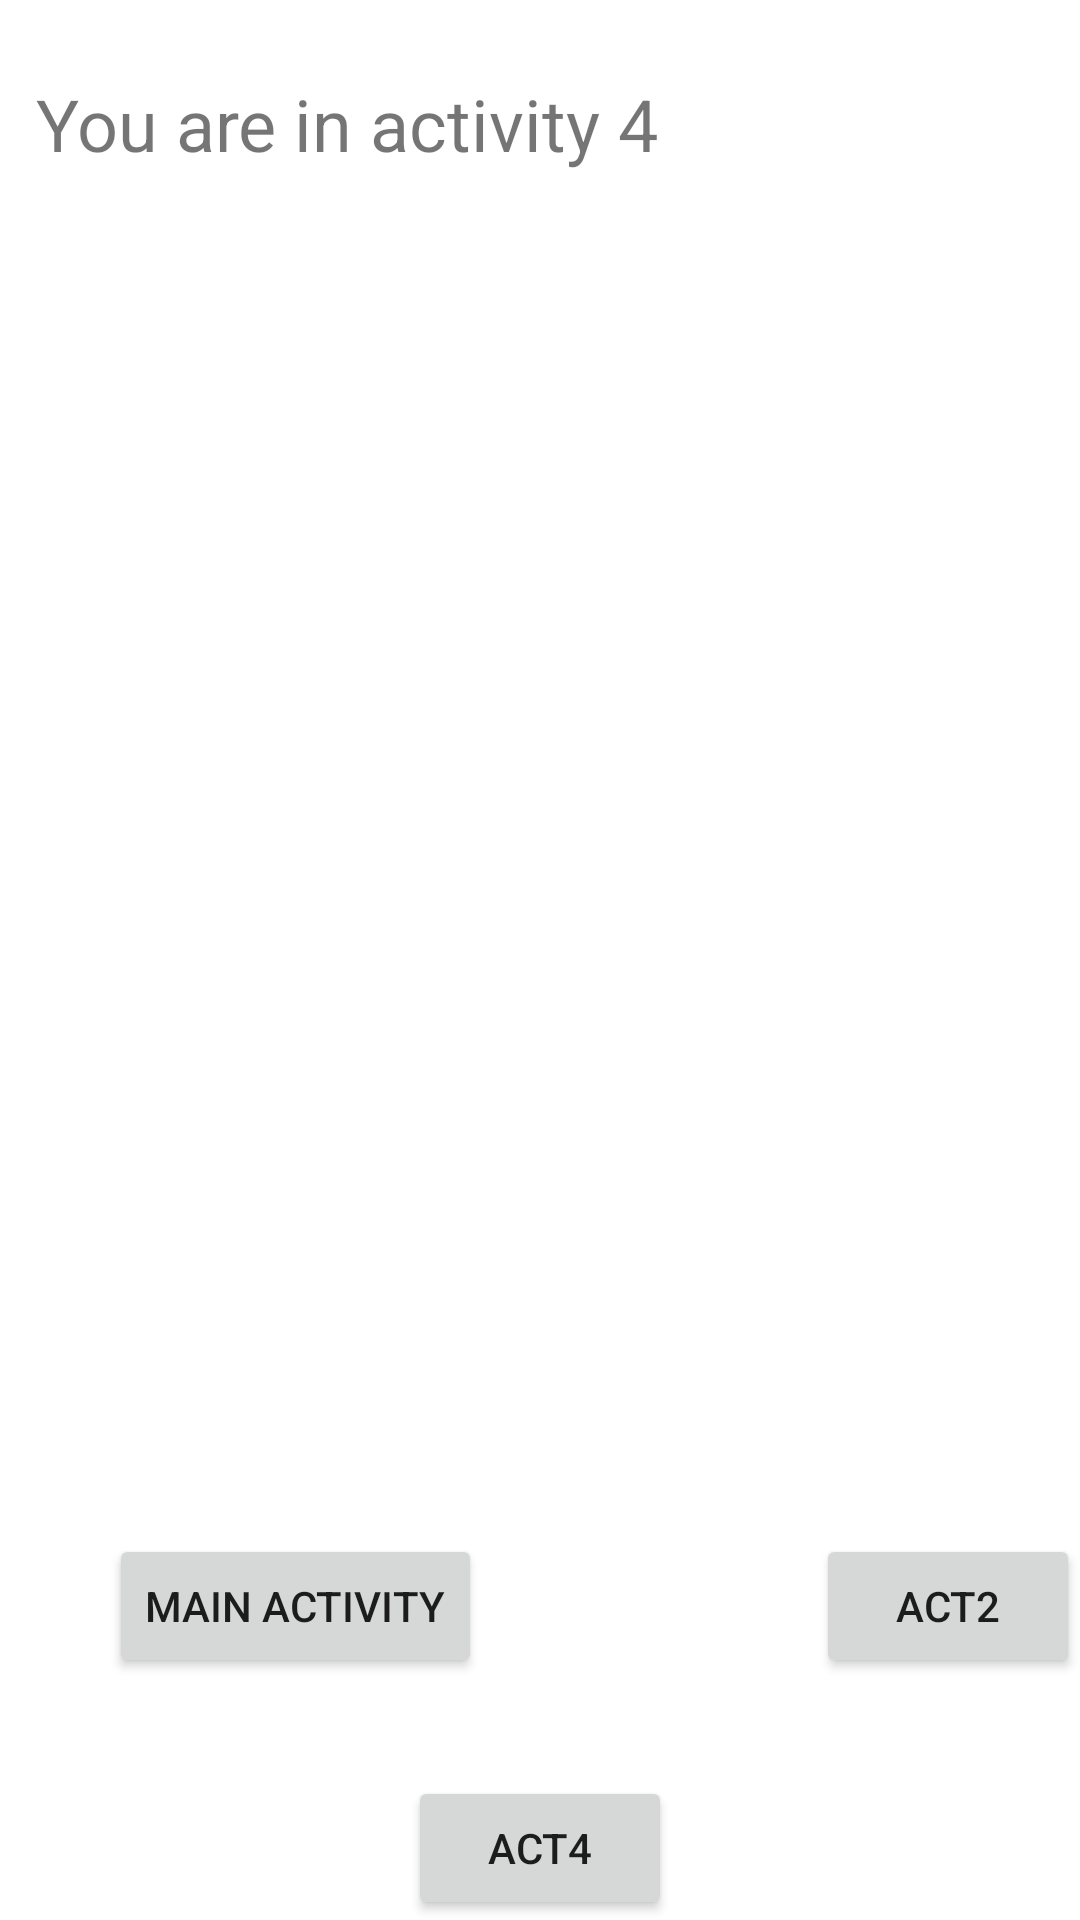

The Android layout XML behind this screen, and the referenced resources:
<!-- AndroidManifest.xml: application theme Theme.AbubakermidT1 -->
<!-- res/layout/activity_main4.xml -->
<?xml version="1.0" encoding="utf-8"?>
<androidx.constraintlayout.widget.ConstraintLayout xmlns:android="http://schemas.android.com/apk/res/android"
    xmlns:app="http://schemas.android.com/apk/res-auto"
    xmlns:tools="http://schemas.android.com/tools"
    android:layout_width="match_parent"
    android:layout_height="match_parent"
    tools:context=".MainActivity4">

    <TextView
        android:id="@+id/textView3"
        android:layout_width="wrap_content"
        android:layout_height="wrap_content"
        android:text="You are in activity 4"
        android:textSize="24sp"
        app:layout_constraintBottom_toBottomOf="parent"
        app:layout_constraintEnd_toEndOf="parent"
        app:layout_constraintHorizontal_bias="0.078"
        app:layout_constraintStart_toStartOf="parent"
        app:layout_constraintTop_toTopOf="parent"
        app:layout_constraintVertical_bias="0.041" />

    <Button
        android:id="@+id/button9"
        android:layout_width="wrap_content"
        android:layout_height="wrap_content"
        android:text="@string/txt4"
        app:layout_constraintBottom_toBottomOf="parent"
        app:layout_constraintEnd_toEndOf="parent"
        app:layout_constraintHorizontal_bias="0.5"
        app:layout_constraintStart_toStartOf="parent"
        app:layout_constraintTop_toBottomOf="@+id/button4"
        app:layout_constraintVertical_bias="0.916" />

    <Button
        android:id="@+id/button7"
        android:layout_width="wrap_content"
        android:layout_height="wrap_content"
        android:text="@string/txt1"
        app:layout_constraintBottom_toTopOf="@+id/button9"
        app:layout_constraintEnd_toStartOf="@+id/button8"
        app:layout_constraintHorizontal_bias="0.247"
        app:layout_constraintStart_toStartOf="parent"
        app:layout_constraintTop_toBottomOf="@+id/textView3"
        app:layout_constraintVertical_bias="0.933" />

    <Button
        android:id="@+id/button8"
        android:layout_width="wrap_content"
        android:layout_height="wrap_content"
        android:text="@string/txt2"
        app:layout_constraintBottom_toTopOf="@+id/button9"
        app:layout_constraintEnd_toEndOf="parent"
        app:layout_constraintHorizontal_bias="1.0"
        app:layout_constraintStart_toEndOf="@+id/button7"
        app:layout_constraintStart_toStartOf="parent"
        app:layout_constraintTop_toBottomOf="@+id/textView3"
        app:layout_constraintVertical_bias="0.933" />
</androidx.constraintlayout.widget.ConstraintLayout>
<!-- resources referenced by this layout -->
<resources>
  <string name="txt1">Main Activity</string>
  <string name="txt2">Act2</string>
  <string name="txt4">Act4</string>
  <style name="Theme.AbubakermidT1" parent="Theme.MaterialComponents.DayNight.DarkActionBar">
          
          <item name="colorPrimary">@color/purple_500</item>
          <item name="colorPrimaryVariant">@color/purple_700</item>
          <item name="colorOnPrimary">@color/white</item>
          
          <item name="colorSecondary">@color/teal_200</item>
          <item name="colorSecondaryVariant">@color/teal_700</item>
          <item name="colorOnSecondary">@color/black</item>
          
          <item name="android:statusBarColor" tools:targetApi="l">?attr/colorPrimaryVariant</item>
          
      </style>
  <!-- not gathered from this repository: default colours our renderer supplied (Android Studio template values) -->
  <color name="purple_500">#FF6200EE</color>
  <color name="purple_700">#FF3700B3</color>
  <color name="teal_200">#FF03DAC5</color>
  <color name="teal_700">#FF018786</color>
  <color name="black">#FF000000</color>
  <color name="white">#FFFFFFFF</color>
</resources>
